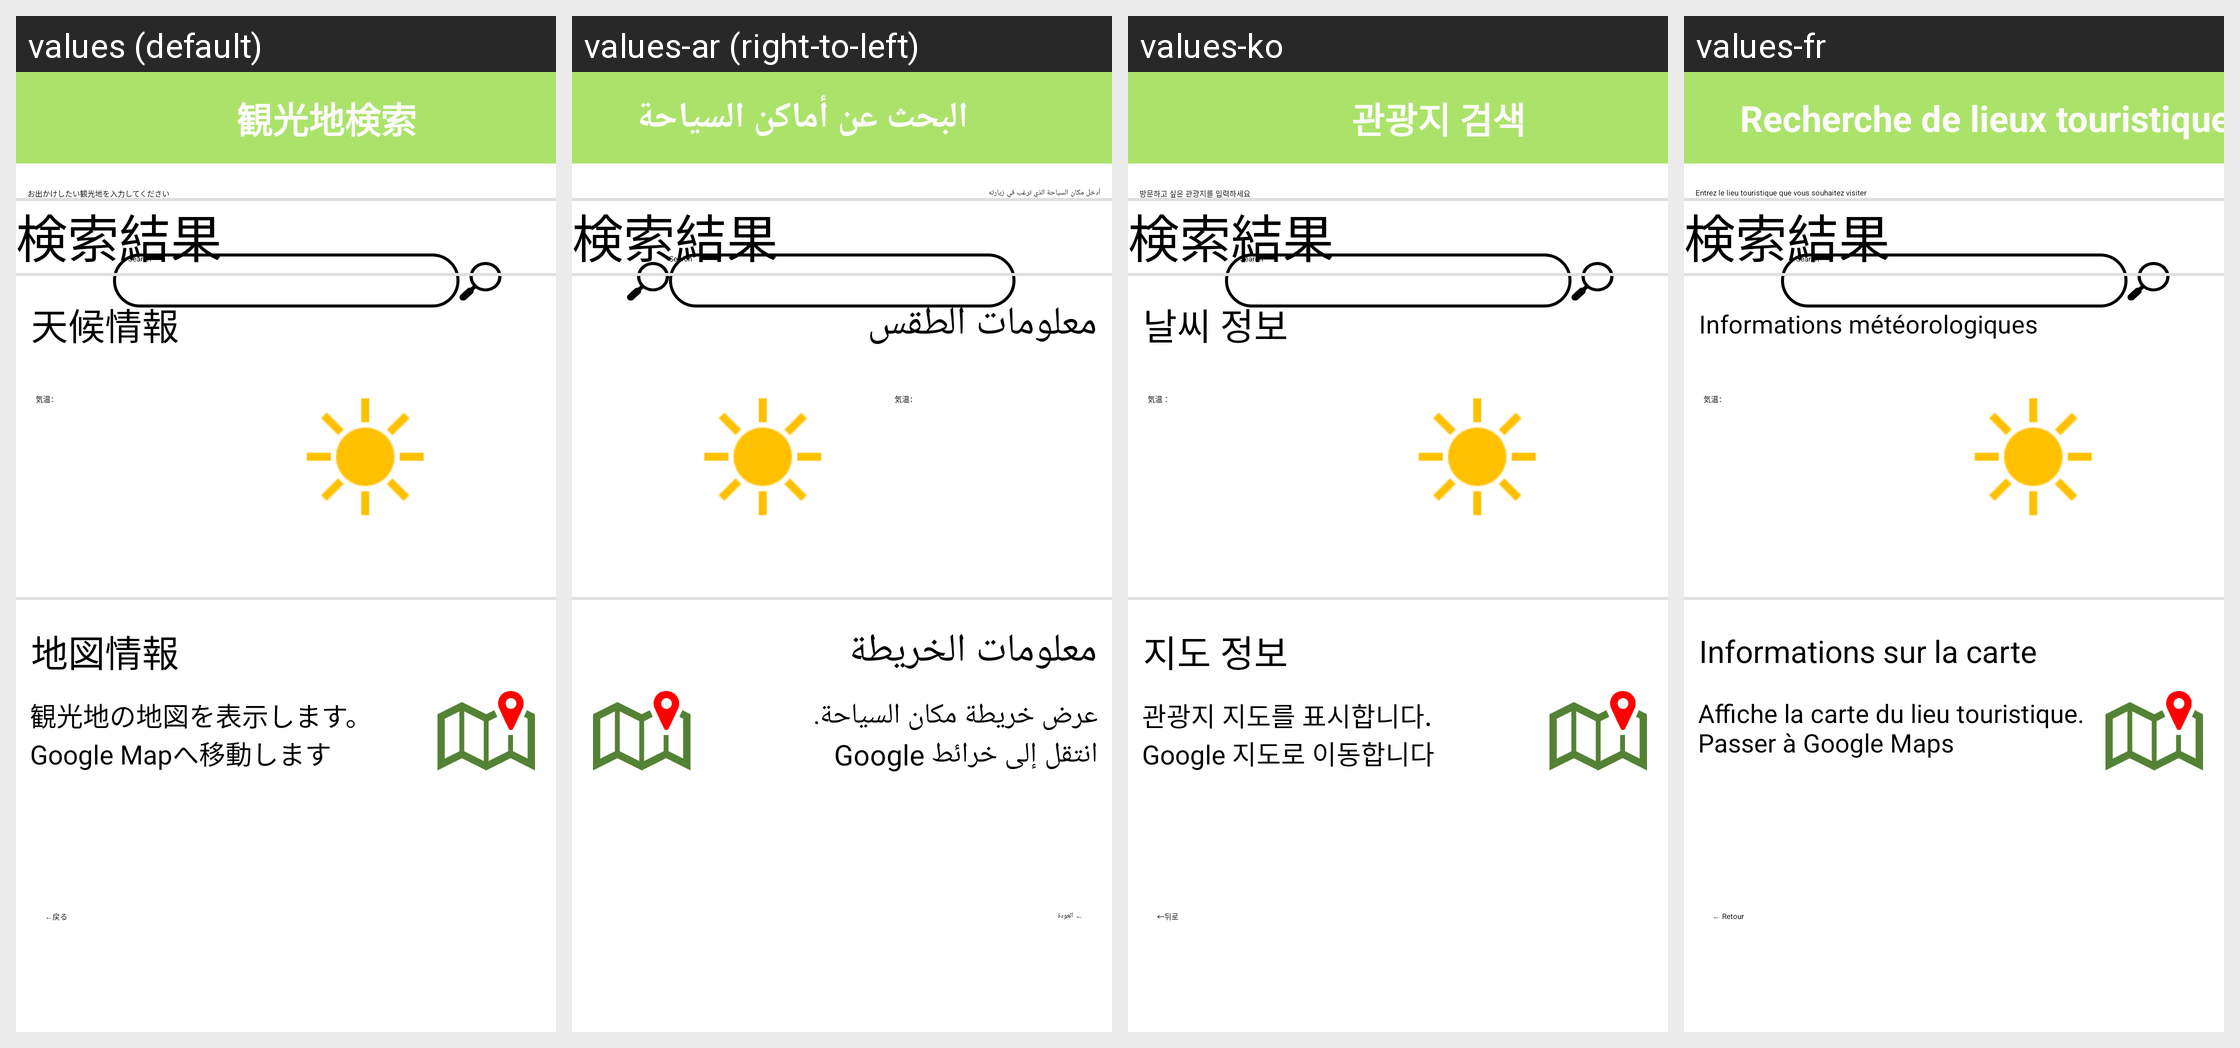

The same Android screen rendered under several of its app's locales, left to right. List the strings drawn on it with the default value and each locale's translation.
Android screen res/layout/activity_tourism_search.xml rendered under 4 locales, left to right: values (default), values-ar (right-to-left), values-ko, values-fr. Device: Nexus 5 (rendered at 1080×1920; each locale shown at half size, 540×960, under a caption strip naming it); theme Theme.AsyncSample.
Other locales in the repository, not shown: values-de, values-en, values-it, values-zh.
Strings drawn on this screen, with the default value and each locale's value (text and hints the layout hard-codes appear in the picture but are not listed):

tourism_title
  values: 観光地検索
  values-ar: البحث عن أماكن السياحة
  values-ko: 관광지 검색
  values-fr: Recherche de lieux touristiques

tourism_search_str
  values: お出かけしたい観光地を入力してください
  values-ar: أدخل مكان السياحة الذي ترغب في زيارته
  values-ko: 방문하고 싶은 관광지를 입력하세요
  values-fr: Entrez le lieu touristique que vous souhaitez visiter

tourism_weather_info_title
  values: 天候情報
  values-ar: معلومات الطقس
  values-ko: 날씨 정보
  values-fr: Informations météorologiques

tourism_map_info_title
  values: 地図情報
  values-ar: معلومات الخريطة
  values-ko: 지도 정보
  values-fr: Informations sur la carte

tourism_map_str
  values: 観光地の地図を表示します。
      Google Mapへ移動します
  values-ar: عرض خريطة مكان السياحة.
      انتقل إلى خرائط Google
  values-ko: 관광지 지도를 표시합니다.
      Google 지도로 이동합니다
  values-fr: Affiche la carte du lieu touristique.
      Passer à Google Maps

weatherview_back_button
  values: ←戻る
  values-ar: ← العودة
  values-ko: ←뒤로
  values-fr: ← Retour

meeting_indoor_switch
  values: 屋内のおすすめ見学スポットを表示する
  values-ar: عرض أماكن المشاهدة الداخلية الموصى بها
  values-ko: 실내의 추천 견학 명소 보기
  values-fr: Spectacle recommandé à l'intérieur des bâtiments
